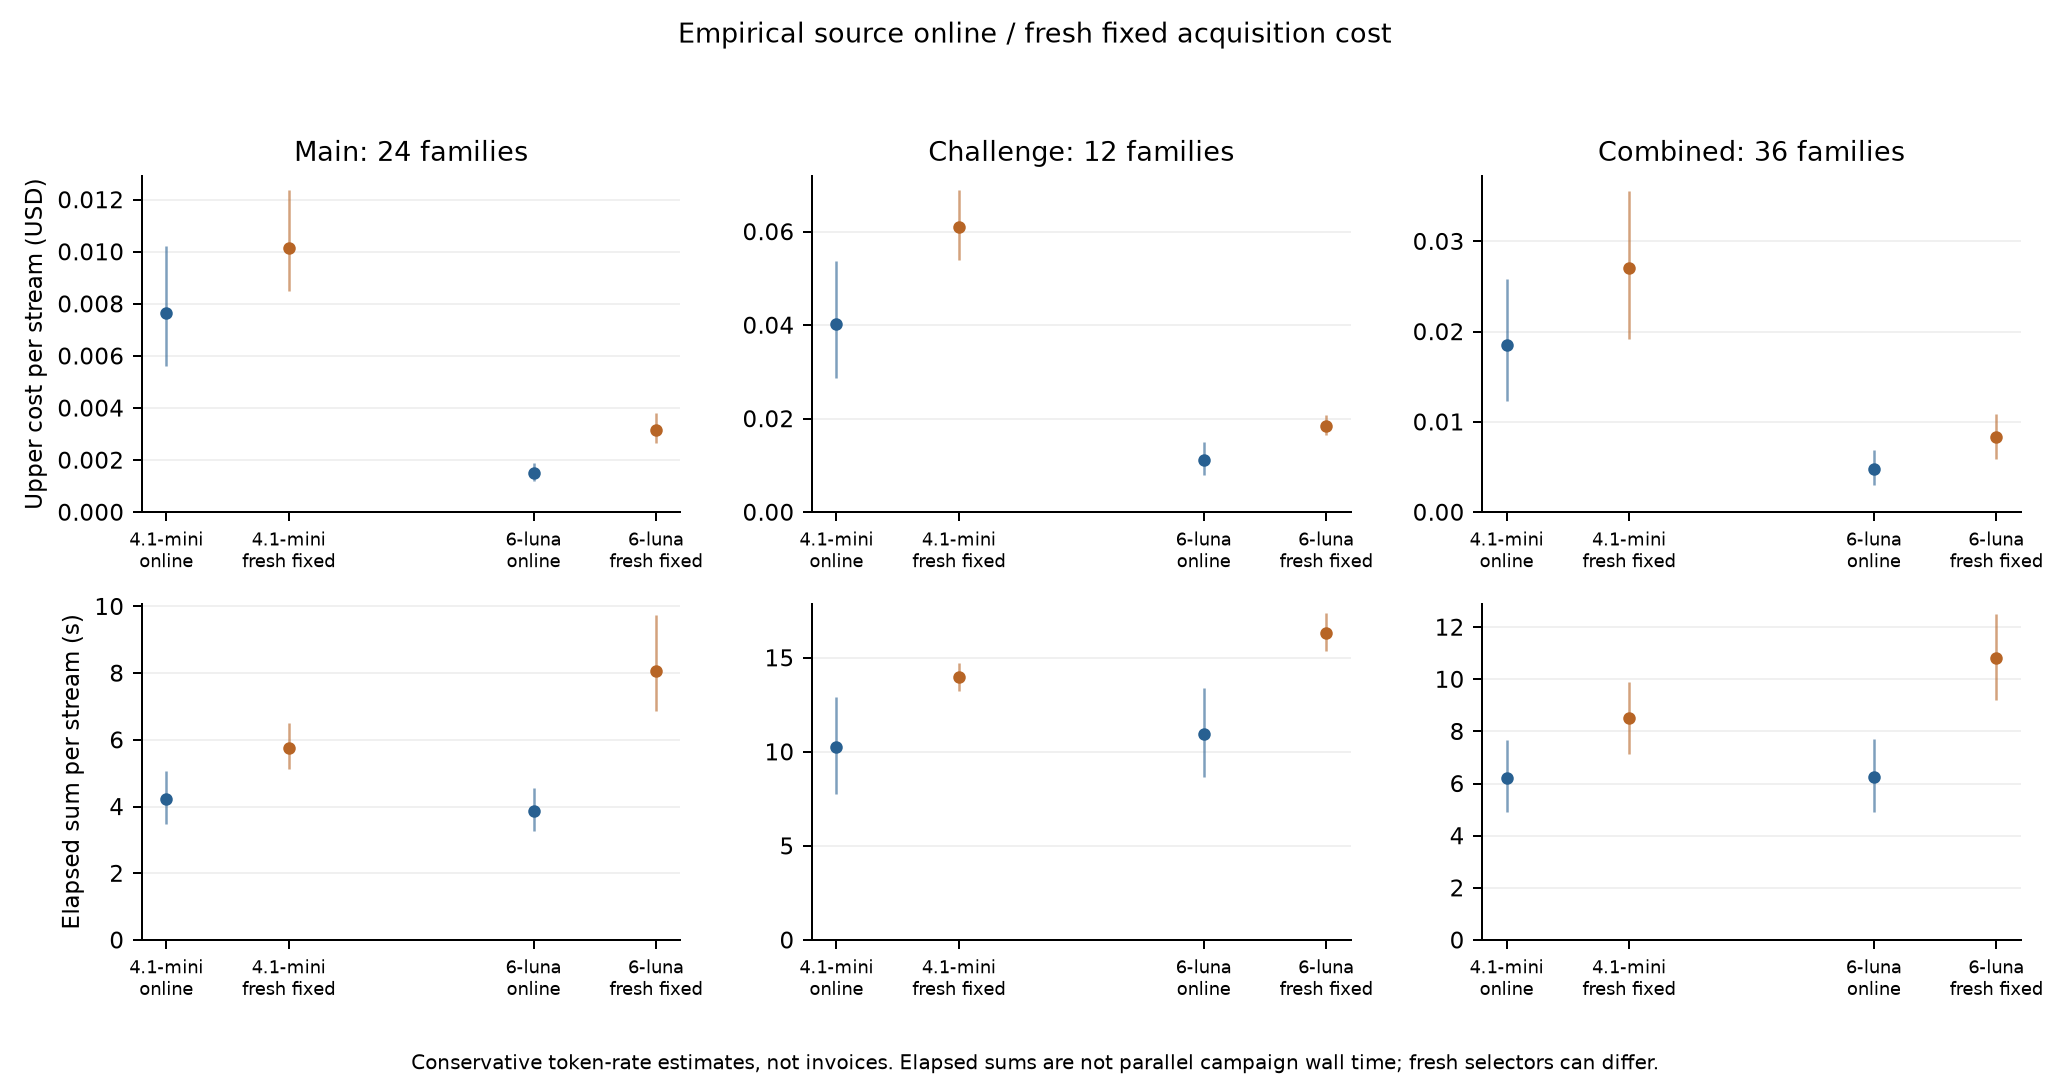

The file beside this chart, header and first rows:
cohort, denominator_families, estimate, families, interval95, known_rows, metric, missing_rows, model, negative_families, observed_total, pairs, positive_families, rows, stop, view, zero_families
main, 24, 0.007653, 24, [0.0056095762500000005,0.010237246249999…, 24, api_cost_upper_usd, 0, gpt-4.1-mini, 0, 0.1837, 24, 24, 24, True, source, 0
main, 24, 4.212, 24, [3.472314269062917,5.06454400571741], 24, api_elapsed_seconds_sum, 0, gpt-4.1-mini, 0, 101.1, 24, 24, 24, True, source, 0
main, 24, 0.01015, 24, [0.008486227083333334,0.0123569300000000…, 24, api_cost_upper_usd, 0, gpt-4.1-mini, 0, 0.2436, 24, 24, 24, False, source, 0
main, 24, 5.764, 24, [5.1397043093709724,6.504475372915567], 24, api_elapsed_seconds_sum, 0, gpt-4.1-mini, 0, 138.3, 24, 24, 24, False, source, 0
main, 24, 0.001523, 24, [0.0012169264322916668,0.001880360286458…, 24, api_cost_upper_usd, 0, gpt-6-luna, 0, 0.03655, 24, 24, 24, True, source, 0
main, 24, 3.873, 24, [3.2651411562486827,4.555593144687221], 24, api_elapsed_seconds_sum, 0, gpt-6-luna, 0, 92.95, 24, 24, 24, True, source, 0
main, 24, 0.003149, 24, [0.002645991276041667,0.003798787890625], 24, api_cost_upper_usd, 0, gpt-6-luna, 0, 0.07558, 24, 24, 24, False, source, 0
main, 24, 8.074, 24, [6.869206029587409,9.756996662497112], 24, api_elapsed_seconds_sum, 0, gpt-6-luna, 0, 193.8, 24, 24, 24, False, source, 0
challenge, 12, 0.04015, 12, [0.02860905916666667,0.0536948525], 12, api_cost_upper_usd, 0, gpt-4.1-mini, 0, 0.4818, 12, 12, 12, True, source, 0
challenge, 12, 10.25, 12, [7.734519373734353,12.908339129121668], 12, api_elapsed_seconds_sum, 0, gpt-4.1-mini, 0, 123, 12, 12, 12, True, source, 0
challenge, 12, 0.06093, 12, [0.05388681083333334,0.068879355], 12, api_cost_upper_usd, 0, gpt-4.1-mini, 0, 0.7311, 12, 12, 12, False, source, 0
challenge, 12, 13.97, 12, [13.236088991012243,14.74483051893003], 12, api_elapsed_seconds_sum, 0, gpt-4.1-mini, 0, 167.7, 12, 12, 12, False, source, 0
challenge, 12, 0.01122, 12, [0.007991392447916666,0.0151153768229166…, 12, api_cost_upper_usd, 0, gpt-6-luna, 0, 0.1346, 12, 12, 12, True, source, 0
challenge, 12, 10.96, 12, [8.63820246040062,13.382198149998233], 12, api_elapsed_seconds_sum, 0, gpt-6-luna, 0, 131.5, 12, 12, 12, True, source, 0
challenge, 12, 0.01853, 12, [0.01646902552083333,0.02084953463541666…, 12, api_cost_upper_usd, 0, gpt-6-luna, 0, 0.2223, 12, 12, 12, False, source, 0
challenge, 12, 16.3, 12, [15.360915346072943,17.39238478504558], 12, api_elapsed_seconds_sum, 0, gpt-6-luna, 0, 195.6, 12, 12, 12, False, source, 0
combined, 36, 0.01849, 36, [0.012327766944444445,0.0257863216666666…, 36, api_cost_upper_usd, 0, gpt-4.1-mini, 0, 0.6655, 36, 36, 36, True, source, 0
combined, 36, 6.224, 36, [4.904439968052106,7.659348722001232], 36, api_elapsed_seconds_sum, 0, gpt-4.1-mini, 0, 224, 36, 36, 36, True, source, 0
combined, 36, 0.02707, 36, [0.019137709722222226,0.0356204233333333…, 36, api_cost_upper_usd, 0, gpt-4.1-mini, 0, 0.9747, 36, 36, 36, False, source, 0
combined, 36, 8.501, 36, [7.152374500344215,9.893070930188877], 36, api_elapsed_seconds_sum, 0, gpt-4.1-mini, 0, 306, 36, 36, 36, False, source, 0
combined, 36, 0.004755, 36, [0.0030058489583333335,0.006863303732638…, 36, api_cost_upper_usd, 0, gpt-6-luna, 0, 0.1712, 36, 36, 36, True, source, 0
combined, 36, 6.234, 36, [4.913301121388557,7.699982836252496], 36, api_elapsed_seconds_sum, 0, gpt-6-luna, 0, 224.4, 36, 36, 36, True, source, 0
combined, 36, 0.008276, 36, [0.005865120225694445,0.0108516090277777…, 36, api_cost_upper_usd, 0, gpt-6-luna, 0, 0.2979, 36, 36, 36, False, source, 0
combined, 36, 10.82, 36, [9.214887677653598,12.518711342038921], 36, api_elapsed_seconds_sum, 0, gpt-6-luna, 0, 389.4, 36, 36, 36, False, source, 0
